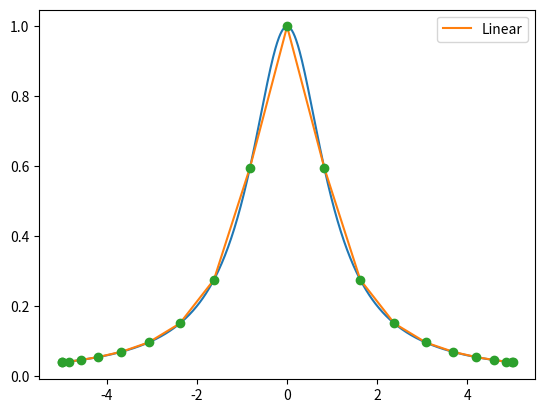
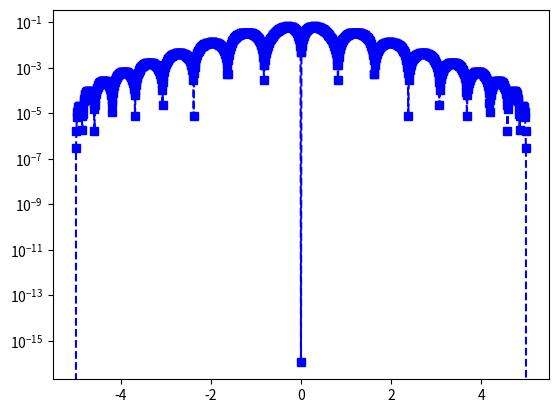

Here is the Python script that generated these plots, in order:
import matplotlib.pyplot as plt
import numpy as np
import math
from numpy.linalg import inv 
from numpy.linalg import norm



def driver():
    
    f = lambda x: 1./(1.+x**2)

    N = 21
    ''' interval'''
    a = -5
    b = 5
   
    ''' create equispaced interpolation nodes'''
    N -= 1
    xint = np.zeros(N+1)
    for i in range(N-1):
        xint[i+1] = -((a+b)/2 + (b-a)/2 * np.cos(((2*(i)+1) * np.pi)/(2*(N-1))))
    xint[0] = a;
    xint[N] = b;
    
        
    ''' create interpolation data'''
    yint = np.zeros(N+1)
    for jj in range(N+1):
        yint[jj] = f(xint[jj])
    
      
    
    ''' create points for evaluating the Lagrange interpolating polynomial'''
    Neval = 1000
    xeval = np.linspace(a,b,Neval+1)
    yevalL = np.zeros(Neval+1)
    for kk in range(Neval+1):
      yevalL[kk] = eval_lin_spline(xeval[kk],xint,yint,N+1)

    ''' create vector with exact values'''
    fex = np.zeros(Neval+1)
    for kk in range(Neval+1):
        fex[kk] = f(xeval[kk])
    
    
    plt.figure()
    plt.plot(xeval,fex)
    plt.plot(xeval,yevalL,label='Linear') 
    plt.plot(xint, yint, 'o');
    plt.legend()

    plt.show()
         
    errL = abs(yevalL-fex)
    plt.figure()
    plt.semilogy(xeval,errL,'bs--',label='Linear')
    plt.show()  
    nerr = norm(fex-yevalL)
    print('nerr = ', nerr)  
     
     
              

    
    
def  eval_lin_spline(xeval, xint,yint,N):
    for jint in range(N):
        if(xint[jint] <= xeval and xeval <= xint[jint+1]):
            x0 = xint[jint]
            x1 = xint[jint+1]
            y0 = yint[jint]
            y1 = yint[jint+1]
            print(x0)
            
            break
        
    return linearInterpolation(xeval, x0, x1, y0, y1)
        
def linearInterpolation(x, x0, x1, y0, y1):
    return ((y1-y0)/(x1-x0)) * (x - x0) + y0

driver()